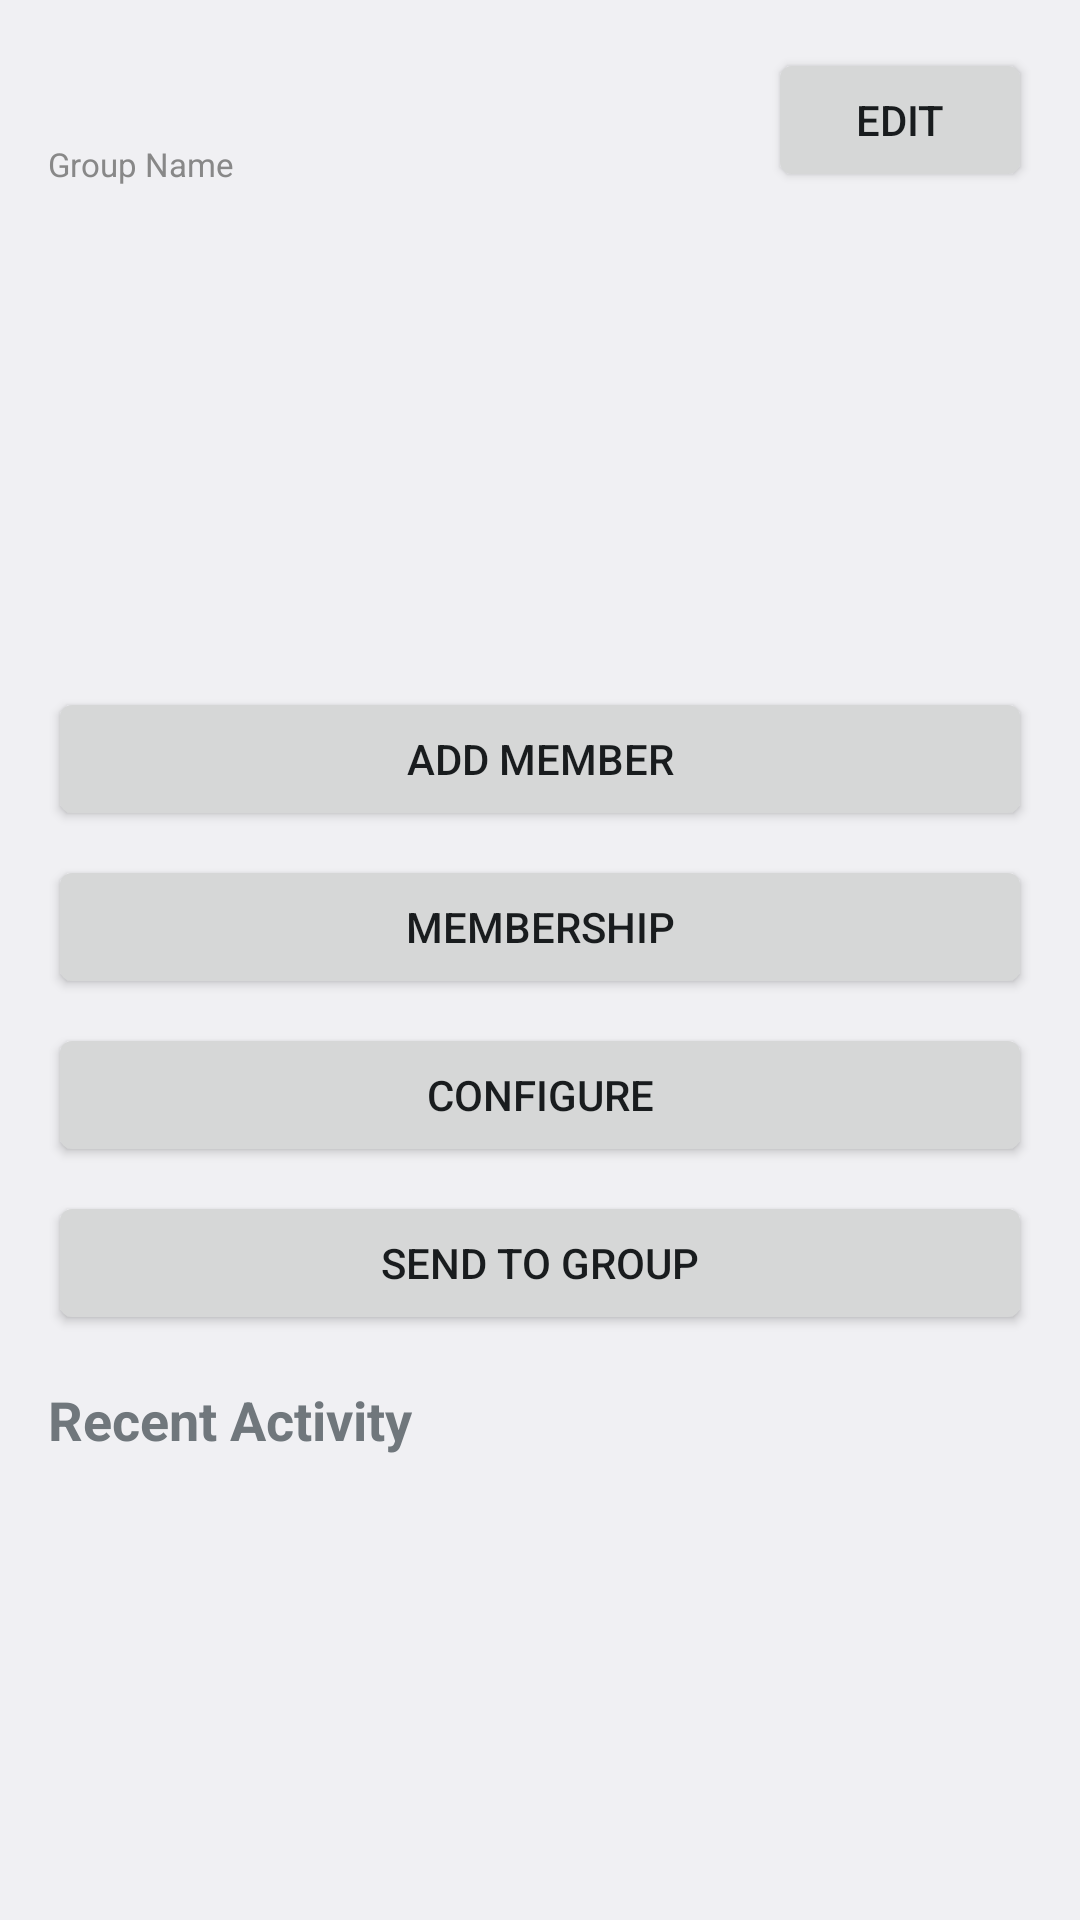

Here is an Android app screen rendered from its layout file. Give the layout XML and the strings, colors and styles it references.
<!-- AndroidManifest.xml: application theme Theme.JRelay -->
<!-- res/layout/activity_main.xml -->
<?xml version="1.0" encoding="utf-8"?>
<ScrollView xmlns:android="http://schemas.android.com/apk/res/android"
    android:id="@+id/main"
    android:layout_width="match_parent"
    android:layout_height="match_parent">

    <LinearLayout
        android:layout_width="match_parent"
        android:layout_height="wrap_content"
        android:orientation="vertical"
        android:padding="16dp">

        <LinearLayout
            android:layout_width="match_parent"
            android:layout_height="wrap_content"
            android:orientation="horizontal"
            android:gravity="center_vertical"
            android:layout_marginBottom="16dp">

            <LinearLayout
                android:layout_width="0dp"
                android:layout_height="wrap_content"
                android:layout_weight="1"
                android:orientation="vertical">

                <TextView
                    android:id="@+id/text_group_name"
                    android:layout_width="match_parent"
                    android:layout_height="wrap_content"
                    android:textSize="22sp"
                    android:textStyle="bold" />

                <TextView
                    android:layout_width="match_parent"
                    android:layout_height="wrap_content"
                    android:text="@string/group_name_label"
                    android:textSize="11sp"
                    android:textColor="#888888" />
            </LinearLayout>

            <Button
                android:id="@+id/button_edit_group_name"
                android:layout_width="wrap_content"
                android:layout_height="wrap_content"
                android:text="@string/edit_group_name"
                android:clickable="true"
                android:focusable="true" />
        </LinearLayout>

        <TextView
            android:id="@+id/text_stats_members"
            android:layout_width="match_parent"
            android:layout_height="wrap_content" />

        <TextView
            android:id="@+id/text_stats_admins"
            android:layout_width="match_parent"
            android:layout_height="wrap_content" />

        <TextView
            android:id="@+id/text_stats_muted"
            android:layout_width="match_parent"
            android:layout_height="wrap_content" />

        <TextView
            android:id="@+id/text_stats_messages_today"
            android:layout_width="match_parent"
            android:layout_height="wrap_content" />

        <TextView
            android:id="@+id/text_stats_messages_total"
            android:layout_width="match_parent"
            android:layout_height="wrap_content" />

        <TextView
            android:id="@+id/text_queue_count"
            android:layout_width="match_parent"
            android:layout_height="wrap_content" />

        <TextView
            android:id="@+id/text_next_burst"
            android:layout_width="match_parent"
            android:layout_height="wrap_content"
            android:layout_marginBottom="16dp" />

        <Button
            android:id="@+id/button_add_member"
            android:layout_width="match_parent"
            android:layout_height="wrap_content"
            android:text="@string/add_member_shortcut"
            android:clickable="true"
            android:focusable="true"
            android:layout_marginBottom="8dp" />

        <Button
            android:id="@+id/button_membership"
            android:layout_width="match_parent"
            android:layout_height="wrap_content"
            android:text="@string/view_membership"
            android:clickable="true"
            android:focusable="true"
            android:layout_marginBottom="8dp" />

        <Button
            android:id="@+id/button_rate_limit"
            android:layout_width="match_parent"
            android:layout_height="wrap_content"
            android:text="@string/view_rate_limit"
            android:clickable="true"
            android:focusable="true"
            android:layout_marginBottom="8dp" />

        <Button
            android:id="@+id/button_send_group_message"
            android:layout_width="match_parent"
            android:layout_height="wrap_content"
            android:text="@string/send_group_message_shortcut"
            android:clickable="true"
            android:focusable="true"
            android:layout_marginBottom="16dp" />

        <TextView
            android:layout_width="match_parent"
            android:layout_height="wrap_content"
            android:text="@string/recent_activity"
            android:textSize="18sp"
            android:textStyle="bold"
            android:layout_marginBottom="8dp" />

        <LinearLayout
            android:id="@+id/container_recent_activity"
            android:layout_width="match_parent"
            android:layout_height="wrap_content"
            android:orientation="vertical" />

    </LinearLayout>
</ScrollView>
<!-- resources referenced by this layout -->
<resources>
  <string name="add_member_shortcut">Add Member</string>
  <string name="edit_group_name">Edit</string>
  <string name="group_name_label">Group Name</string>
  <string name="recent_activity">Recent Activity</string>
  <string name="send_group_message_shortcut">Send to Group</string>
  <string name="view_membership">Membership</string>
  <string name="view_rate_limit">Configure</string>
  <style name="Theme.JRelay" parent="android:Theme.DeviceDefault.Light.NoActionBar" />
</resources>
